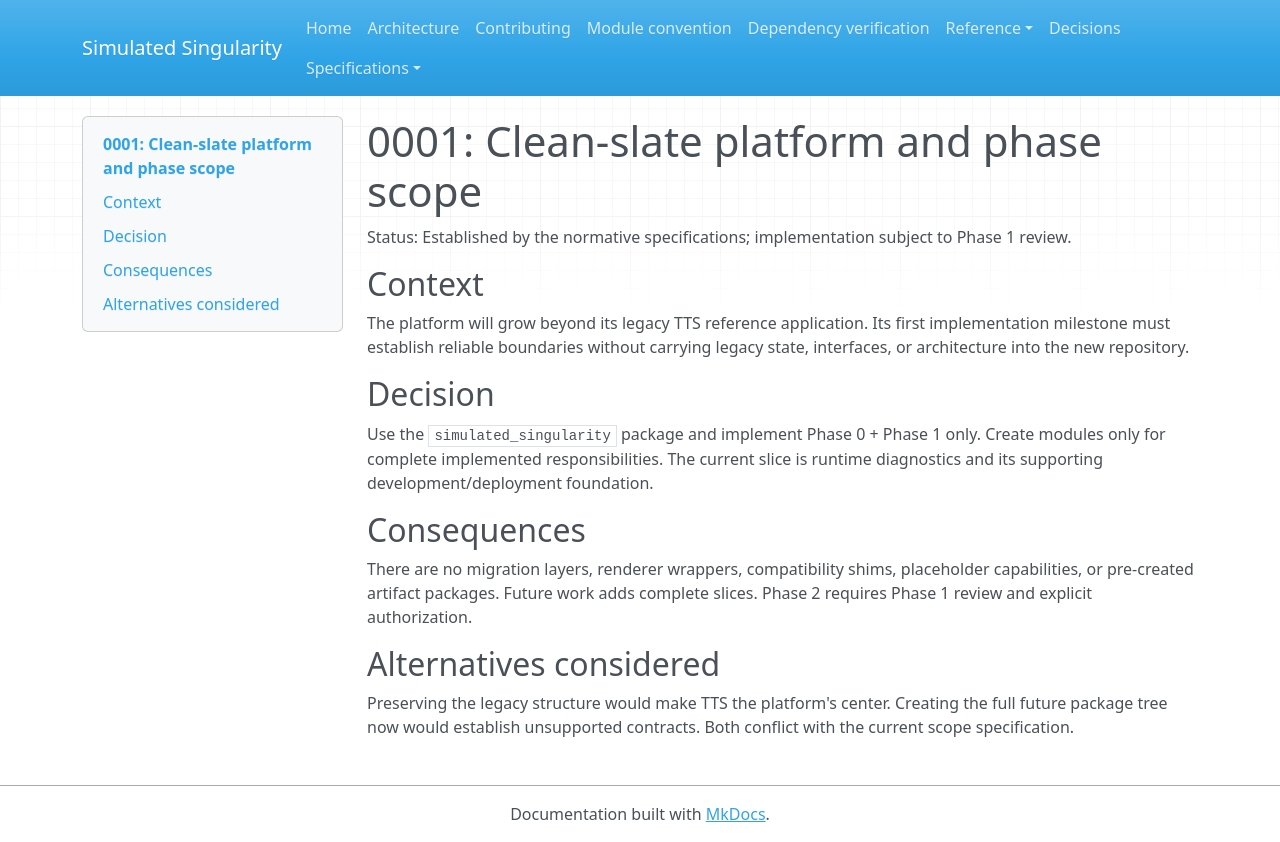

repository: blakedehaas/simulated-singularity · page: adr/0001-clean-slate-platform/index.html · generator: mkdocs

# 0001: Clean-slate platform and phase scope

Status: Established by the normative specifications; implementation subject to
Phase 1 review.

## Context

The platform will grow beyond its legacy TTS reference application. Its first
implementation milestone must establish reliable boundaries without carrying
legacy state, interfaces, or architecture into the new repository.

## Decision

Use the `simulated_singularity` package and implement Phase 0 + Phase 1 only.
Create modules only for complete implemented responsibilities. The current slice
is runtime diagnostics and its supporting development/deployment foundation.

## Consequences

There are no migration layers, renderer wrappers, compatibility shims, placeholder
capabilities, or pre-created artifact packages. Future work adds complete slices.
Phase 2 requires Phase 1 review and explicit authorization.

## Alternatives considered

Preserving the legacy structure would make TTS the platform's center. Creating
the full future package tree now would establish unsupported contracts. Both
conflict with the current scope specification.
